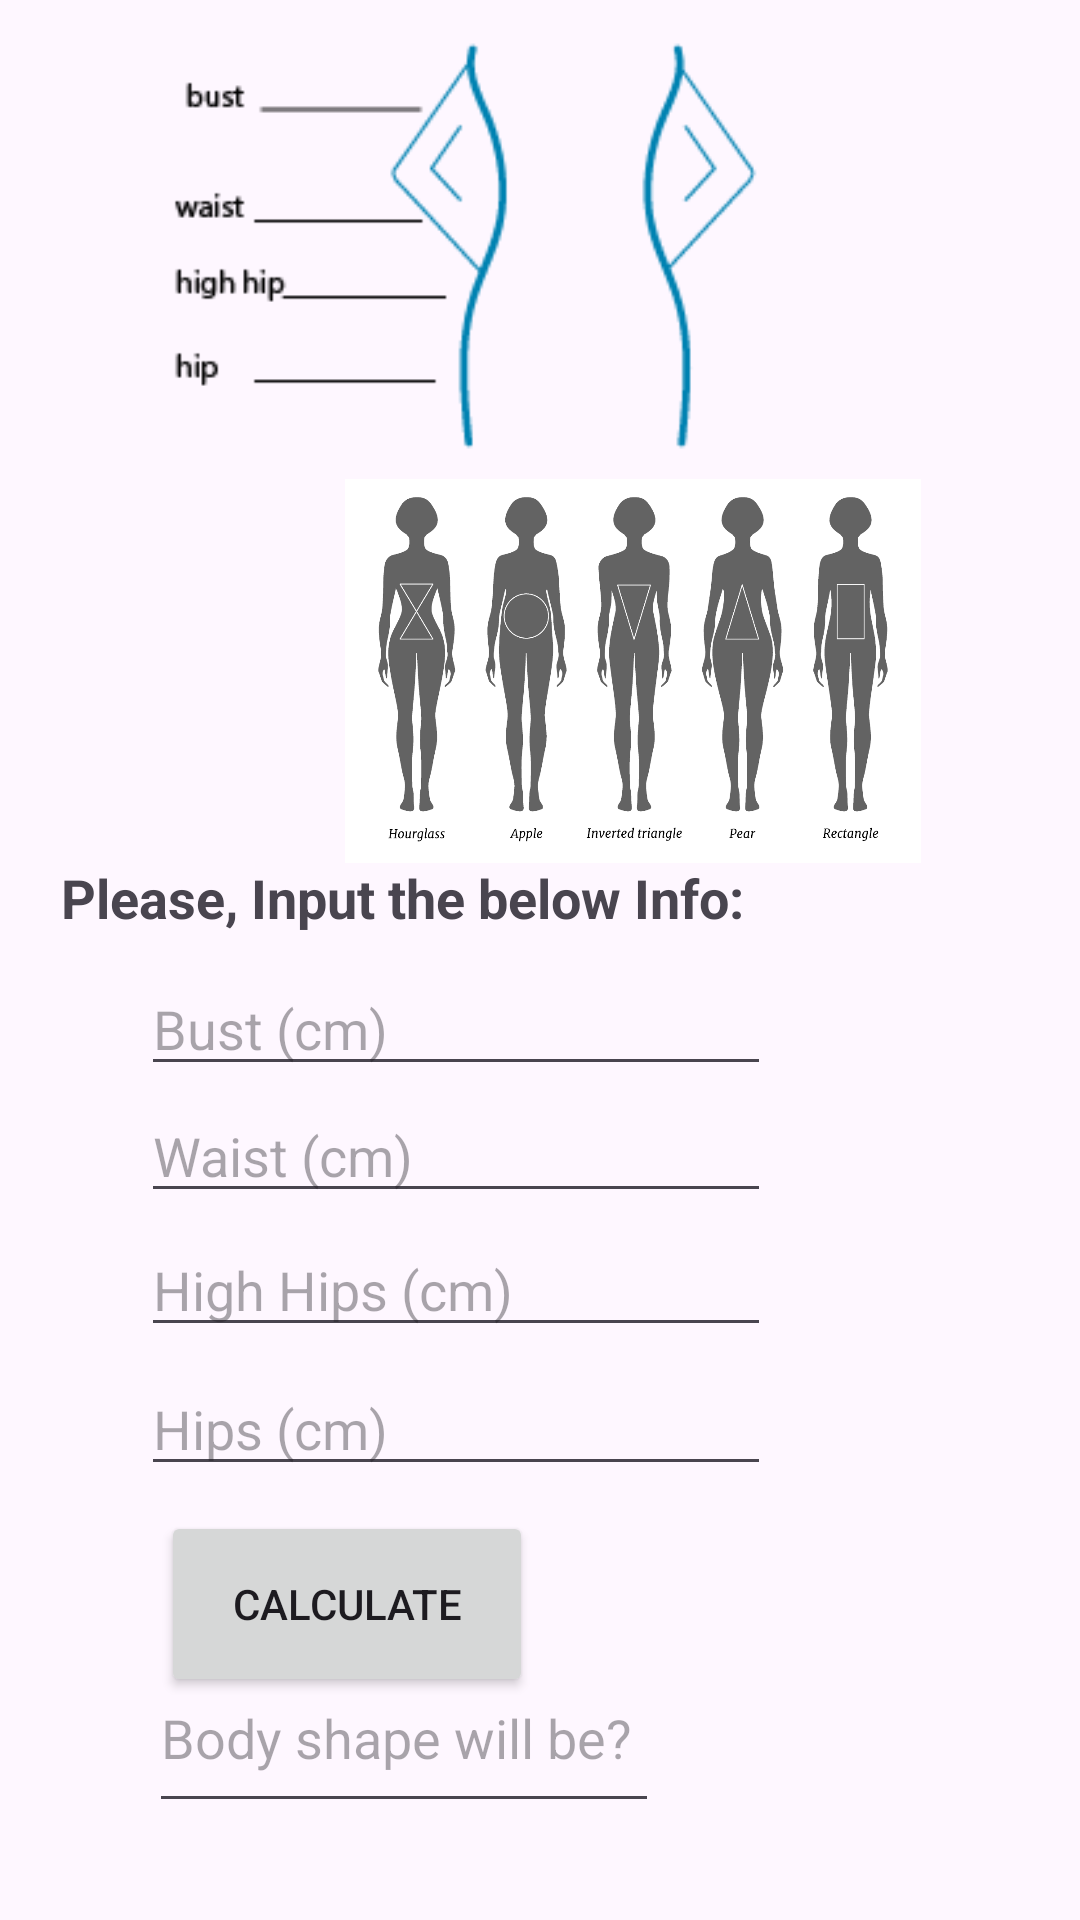

Reconstruct the res/layout file that produces this screen, plus the resources it refers to.
<!-- AndroidManifest.xml: application theme Theme.WebReplication -->
<!-- res/layout/activity_body_shape_calculator.xml -->
<?xml version="1.0" encoding="utf-8"?>
<androidx.constraintlayout.widget.ConstraintLayout xmlns:android="http://schemas.android.com/apk/res/android"
    xmlns:app="http://schemas.android.com/apk/res-auto"
    xmlns:tools="http://schemas.android.com/tools"
    android:layout_width="match_parent"
    android:layout_height="match_parent"
    tools:context=".MainActivity">

    <ImageView
        android:id="@+id/imageView1"
        android:layout_width="238dp"
        android:layout_height="140dp"
        app:layout_constraintBottom_toBottomOf="parent"
        app:layout_constraintEnd_toEndOf="parent"
        app:layout_constraintHorizontal_bias="0.301"
        app:layout_constraintStart_toStartOf="parent"
        app:layout_constraintTop_toTopOf="parent"
        app:layout_constraintVertical_bias="0.024"
        app:srcCompat="@drawable/body_shape" />

    <ImageView
        android:id="@+id/imageView2"
        android:layout_width="214dp"
        android:layout_height="128dp"
        app:layout_constraintBottom_toBottomOf="parent"
        app:layout_constraintEnd_toEndOf="parent"
        app:layout_constraintHorizontal_bias="0.712"
        app:layout_constraintStart_toStartOf="parent"
        app:layout_constraintTop_toBottomOf="@+id/imageView1"
        app:layout_constraintVertical_bias="0.021"
        app:srcCompat="@drawable/body_type" />

    <TextView
        android:id="@+id/textView"
        android:layout_width="wrap_content"
        android:layout_height="wrap_content"
        android:text="Please, Input the below Info:"
        android:textAppearance="@style/TextAppearance.AppCompat.Medium"
        android:textStyle="bold"
        app:layout_constraintBottom_toTopOf="@+id/editText1"
        app:layout_constraintEnd_toEndOf="parent"
        app:layout_constraintHorizontal_bias="0.153"
        app:layout_constraintStart_toStartOf="parent"
        app:layout_constraintTop_toBottomOf="@+id/imageView1"
        app:layout_constraintVertical_bias="0.935" />

    <EditText
        android:id="@+id/editText2"
        android:layout_width="wrap_content"
        android:layout_height="wrap_content"
        android:ems="10"
        android:hint="Waist (cm)"
        android:inputType="text"
        app:layout_constraintBottom_toBottomOf="parent"
        app:layout_constraintEnd_toEndOf="parent"
        app:layout_constraintHorizontal_bias="0.314"
        app:layout_constraintStart_toStartOf="parent"
        app:layout_constraintTop_toBottomOf="@+id/imageView2"
        app:layout_constraintVertical_bias="0.242" />

    <EditText
        android:id="@+id/editText4"
        android:layout_width="wrap_content"
        android:layout_height="wrap_content"
        android:ems="10"
        android:hint="Hips (cm)"
        android:inputType="text"
        app:layout_constraintBottom_toBottomOf="parent"
        app:layout_constraintEnd_toEndOf="parent"
        app:layout_constraintHorizontal_bias="0.314"
        app:layout_constraintStart_toStartOf="parent"
        app:layout_constraintTop_toBottomOf="@+id/imageView2"
        app:layout_constraintVertical_bias="0.535" />

    <EditText
        android:id="@+id/editText3"
        android:layout_width="wrap_content"
        android:layout_height="wrap_content"
        android:ems="10"
        android:hint="High Hips (cm)"
        android:inputType="text"
        app:layout_constraintBottom_toBottomOf="parent"
        app:layout_constraintEnd_toEndOf="parent"
        app:layout_constraintHorizontal_bias="0.314"
        app:layout_constraintStart_toStartOf="parent"
        app:layout_constraintTop_toBottomOf="@+id/imageView2"
        app:layout_constraintVertical_bias="0.386" />

    <EditText
        android:id="@+id/editText1"
        android:layout_width="wrap_content"
        android:layout_height="wrap_content"
        android:ems="10"
        android:hint="Bust (cm)"
        android:inputType="text"
        app:layout_constraintBottom_toBottomOf="parent"
        app:layout_constraintEnd_toEndOf="parent"
        app:layout_constraintHorizontal_bias="0.314"
        app:layout_constraintStart_toStartOf="parent"
        app:layout_constraintTop_toBottomOf="@+id/imageView2"
        app:layout_constraintVertical_bias="0.106" />

    <Button
        android:id="@+id/button"
        android:layout_width="124dp"
        android:layout_height="62dp"
        android:text="Calculate"
        app:layout_constraintBottom_toBottomOf="parent"
        app:layout_constraintEnd_toEndOf="parent"
        app:layout_constraintHorizontal_bias="0.228"
        app:layout_constraintStart_toStartOf="parent"
        app:layout_constraintTop_toBottomOf="@+id/editText4"
        app:layout_constraintVertical_bias="0.102" />

    <EditText
        android:id="@+id/editText5"
        android:layout_width="170dp"
        android:layout_height="60dp"
        android:ems="10"
        android:hint="Body shape will be?"
        android:inputType="text"
        app:layout_constraintBottom_toBottomOf="parent"
        app:layout_constraintEnd_toEndOf="parent"
        app:layout_constraintHorizontal_bias="0.261"
        app:layout_constraintStart_toStartOf="parent"
        app:layout_constraintTop_toBottomOf="@+id/imageView2"
        app:layout_constraintVertical_bias="0.889" />

</androidx.constraintlayout.widget.ConstraintLayout>
<!-- resources referenced by this layout -->
<resources>
  <!-- drawable body_shape: png bitmap (drawable, 2290 bytes) -->
  <!-- drawable body_type: png bitmap (drawable, 60040 bytes) -->
  <style name="Theme.WebReplication" parent="Base.Theme.WebReplication" />
  <style name="Base.Theme.WebReplication" parent="Theme.Material3.DayNight.NoActionBar">
          
          
      </style>
</resources>
